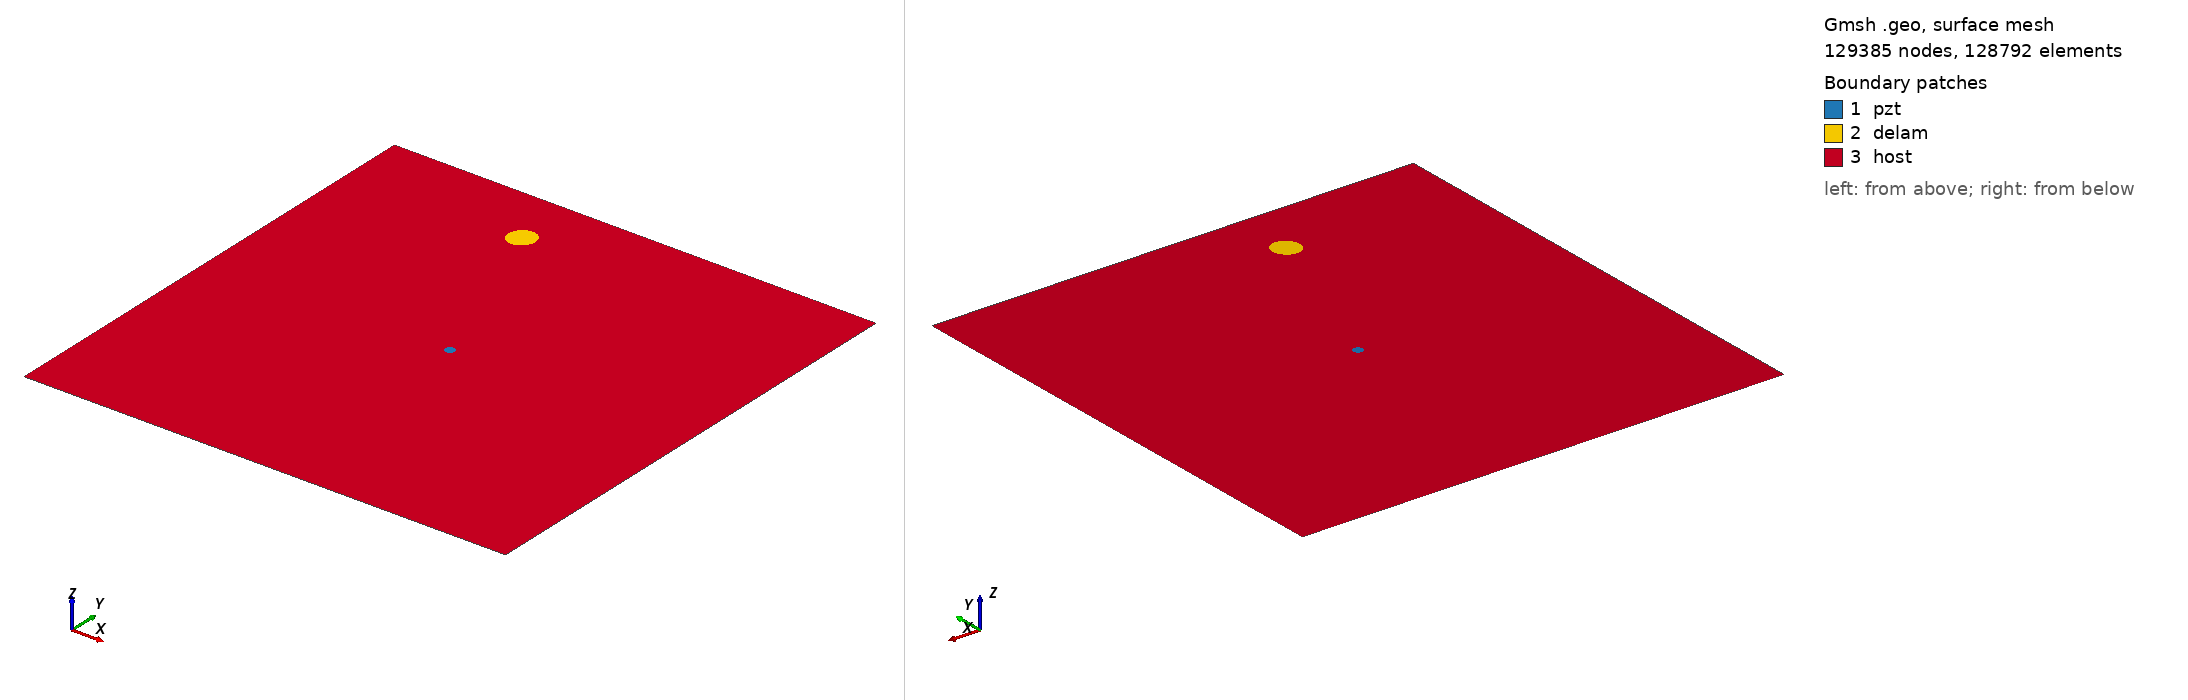

Gmsh geometry script, surface-meshed: 129385 nodes, 128792 surface elements. Boundary patches (legend numbers): 1 pzt, 2 delam, 3 host. Left view from above one corner, right view from below the opposite corner. Legend entries are the model's physical surfaces. The drawing asked Gmsh for element sizes between 1% and 20% of the model's largest extent; the script's own settings can give other sizes.

=== m2_rand_single_delam_452.geo (drawn) ===
SetFactory("OpenCASCADE");
L=0.500000; 
W=0.500000; 
a=0.014111; 
b=0.012978; 
x=0.179792; 
y=0.438211; 
alpha=0.297354 *Pi; 
r=0.005000; 
xpzt=0.250000; 
ypzt=0.250000; 
//+
Point(1) = {0, 0, 0, 1.0};
//+
Point(2) = {L, 0, 0, 1.0};
//+
Point(3) = {L, W, 0, 1.0};
//+
Point(4) = {0, W, 0, 1.0};
//+
Line(1) = {1, 2};
//+
Line(2) = {2, 3};
//+
Line(3) = {3, 4};
//+
Line(4) = {4, 1};
//+
Circle(5) = {xpzt, ypzt, -0, r, 0, 2*Pi};
//+
Ellipse(6) = {x, y, -0, a, b, 0, 2*Pi};
//+
Rotate {{0, 0, 1}, {x, y, 0}, alpha} {
  Curve{6}; 
}
//+
Curve Loop(1) = {4, 1, 2, 3};
//+
Curve Loop(2) = {6};
//+
Curve Loop(3) = {5};
//+
Curve Loop(4) = {6};
//+
Curve Loop(5) = {5};
//+
Plane Surface(1) = {5};
//+
Plane Surface(2) = {4};
//+
Plane Surface(3) = {1, 2, 3};
//+
Point(9) = {xpzt, ypzt, 0, 1.0};
//+
Point{9} In Surface {1};// mesh node at centre of pzt
//+
Physical Surface("pzt") = {1};
//+
Physical Surface("delam") = {2};
//+
Physical Surface("host") = {3};

Mesh.Algorithm = 6; // Frontal
Mesh.CharacteristicLengthFactor = 0.034000;
Mesh.CharacteristicLengthMin = 0.001000;
Mesh.CharacteristicLengthMax = 0.200000;
Mesh.RecombineAll = 1; // Apply recombination algorithm
Mesh.SubdivisionAlgorithm = 1; // 1: all quadrangles
Mesh.Smoothing = 1;
